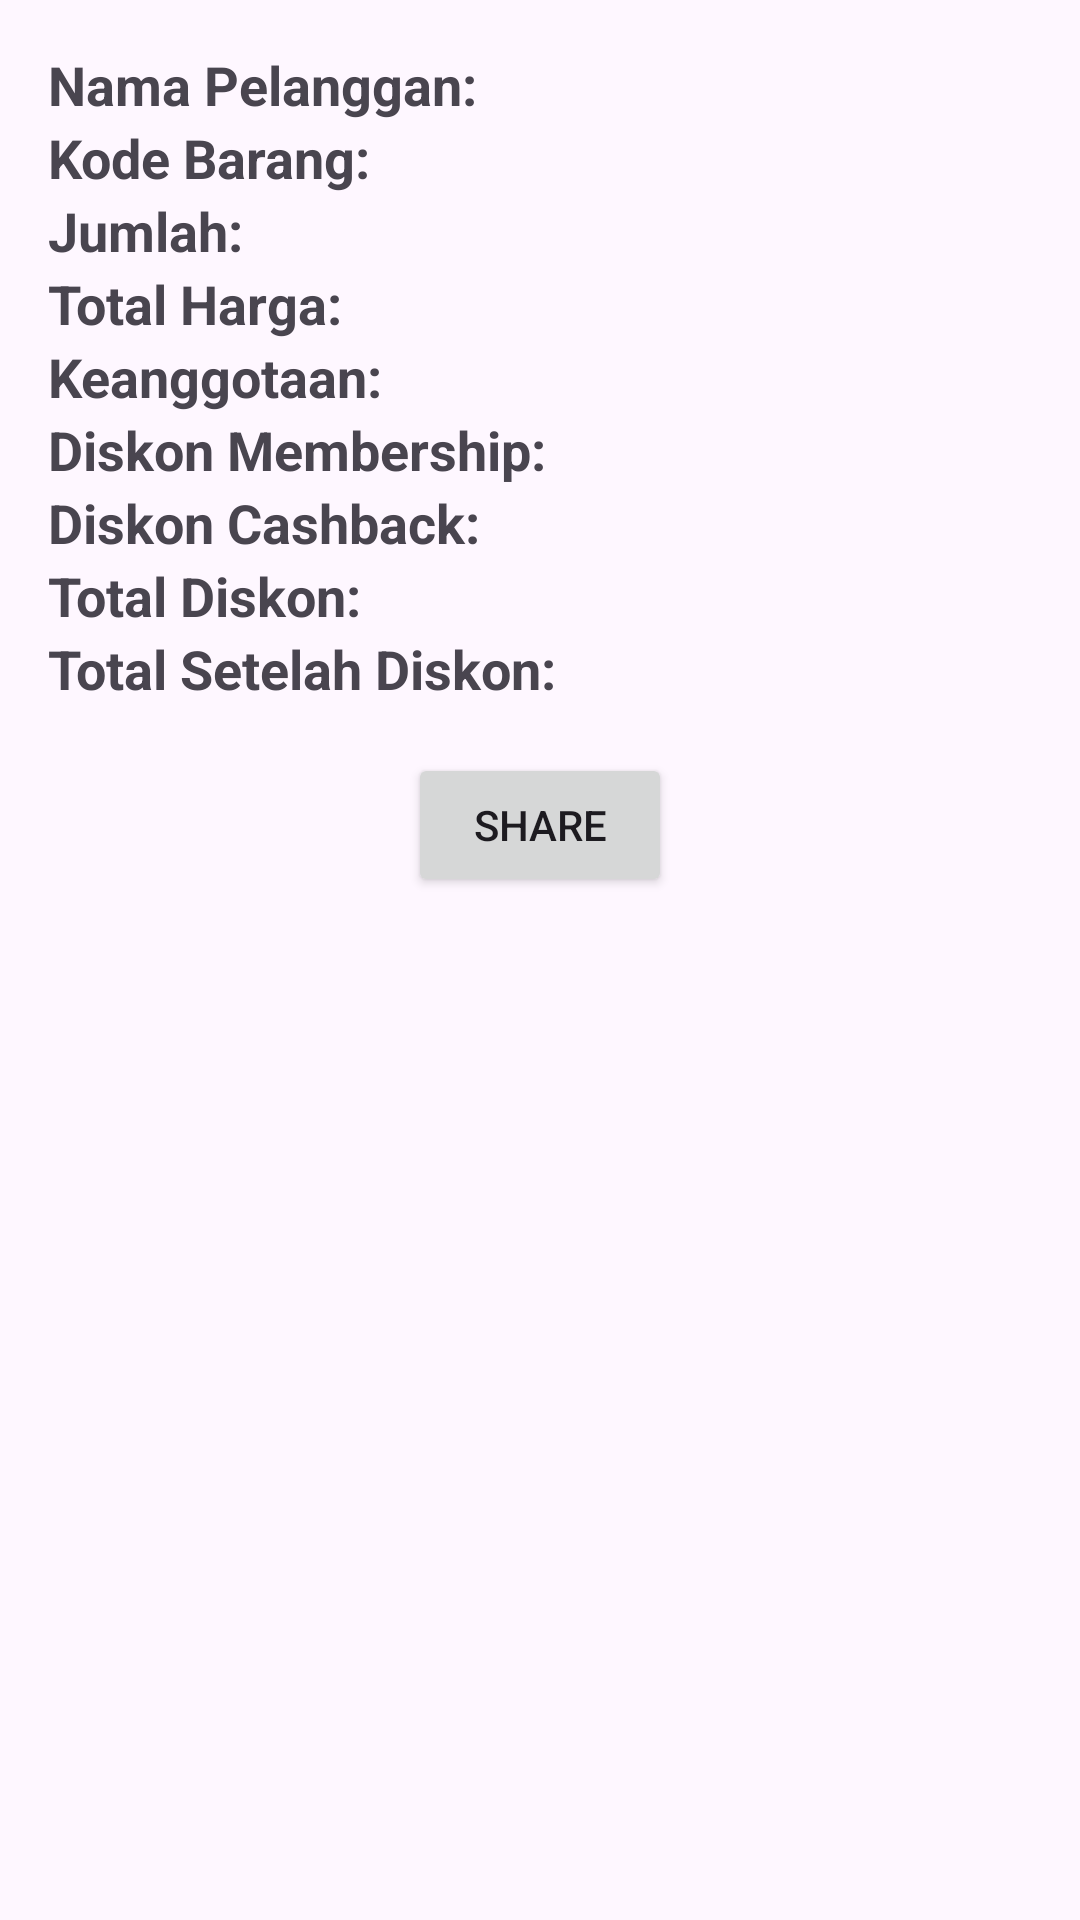

Android layout source for this screen:
<!-- AndroidManifest.xml: application theme Theme.Quiz1adit -->
<!-- res/layout/activity_detail.xml -->
<?xml version="1.0" encoding="utf-8"?>
<RelativeLayout xmlns:android="http://schemas.android.com/apk/res/android"
    xmlns:tools="http://schemas.android.com/tools"
    android:layout_width="match_parent"
    android:layout_height="match_parent"
    android:padding="16dp"
    tools:context=".DetailActivity">

    <TextView
        android:id="@+id/namaTextView"
        android:layout_width="wrap_content"
        android:layout_height="wrap_content"
        android:text="Nama Pelanggan:"
        android:textSize="18sp"
        android:textStyle="bold" />

    <TextView
        android:id="@+id/kodeBarangTextView"
        android:layout_width="wrap_content"
        android:layout_height="wrap_content"
        android:layout_below="@id/namaTextView"
        android:text="Kode Barang:"
        android:textSize="18sp"
        android:textStyle="bold" />

    <TextView
        android:id="@+id/jumlahTextView"
        android:layout_width="wrap_content"
        android:layout_height="wrap_content"
        android:layout_below="@id/kodeBarangTextView"
        android:text="Jumlah:"
        android:textSize="18sp"
        android:textStyle="bold" />

    <TextView
        android:id="@+id/totalHargaTextView"
        android:layout_width="wrap_content"
        android:layout_height="wrap_content"
        android:layout_below="@id/jumlahTextView"
        android:text="Total Harga:"
        android:textSize="18sp"
        android:textStyle="bold" />

    <TextView
        android:id="@+id/keanggotaanTextView"
        android:layout_width="wrap_content"
        android:layout_height="wrap_content"
        android:layout_below="@id/totalHargaTextView"
        android:text="Keanggotaan:"
        android:textSize="18sp"
        android:textStyle="bold" />

    <TextView
        android:id="@+id/diskonMembershipTextView"
        android:layout_width="wrap_content"
        android:layout_height="wrap_content"
        android:layout_below="@id/keanggotaanTextView"
        android:text="Diskon Membership:"
        android:textSize="18sp"
        android:textStyle="bold" />

    <TextView
        android:id="@+id/diskonCashbackTextView"
        android:layout_width="wrap_content"
        android:layout_height="wrap_content"
        android:layout_below="@id/diskonMembershipTextView"
        android:text="Diskon Cashback:"
        android:textSize="18sp"
        android:textStyle="bold" />

    <TextView
        android:id="@+id/totalDiskonTextView"
        android:layout_width="wrap_content"
        android:layout_height="wrap_content"
        android:layout_below="@id/diskonCashbackTextView"
        android:text="Total Diskon:"
        android:textSize="18sp"
        android:textStyle="bold" />

    <TextView
        android:id="@+id/totalSetelahDiskonTextView"
        android:layout_width="wrap_content"
        android:layout_height="wrap_content"
        android:layout_below="@id/totalDiskonTextView"
        android:text="Total Setelah Diskon:"
        android:textSize="18sp"
        android:textStyle="bold" />
    <Button
        android:id="@+id/shareButton"
        android:layout_width="wrap_content"
        android:layout_height="wrap_content"
        android:layout_below="@id/totalSetelahDiskonTextView"
        android:layout_marginTop="16dp"
        android:text="Share"
        android:layout_centerHorizontal="true"/>


</RelativeLayout>
<!-- resources referenced by this layout -->
<resources>
  <style name="Theme.Quiz1adit" parent="Base.Theme.Quiz1adit" />
  <style name="Base.Theme.Quiz1adit" parent="Theme.Material3.DayNight.NoActionBar">
          
          
      </style>
</resources>
